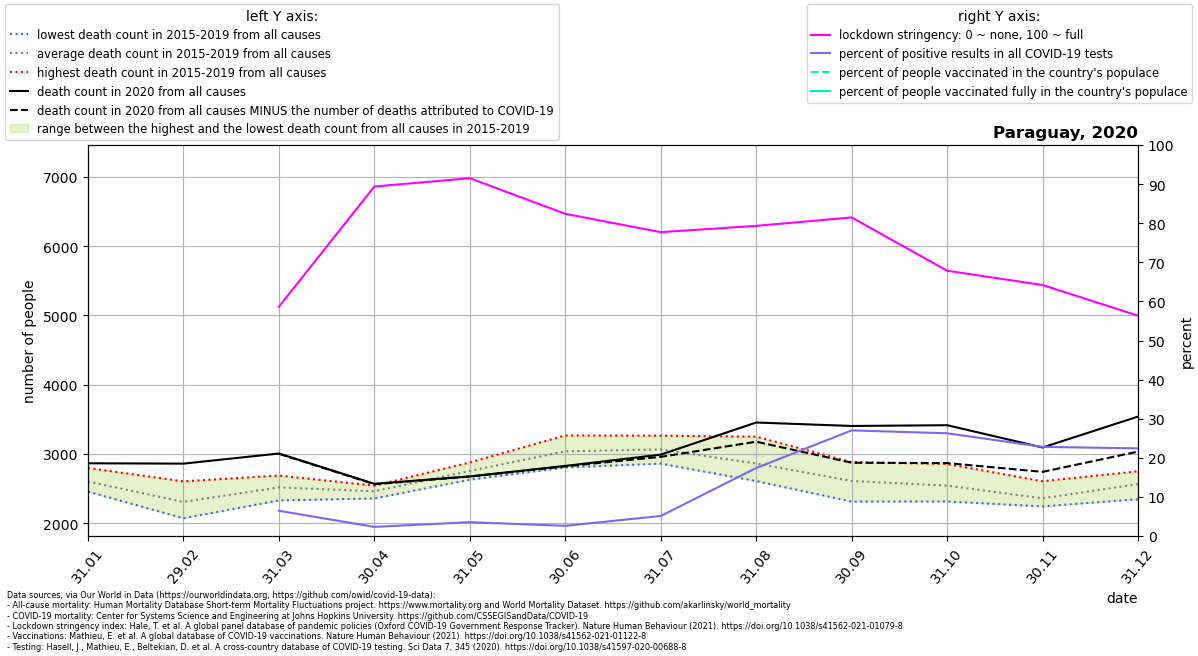

Values plotted in this chart, from the file beside it:
location, date, time, time_unit, deaths_2010_all_ages, deaths_2011_all_ages, deaths_2012_all_ages, deaths_2013_all_ages, deaths_2014_all_ages, deaths_2015_all_ages, deaths_2016_all_ages, deaths_2017_all_ages, deaths_2018_all_ages, deaths_2019_all_ages, deaths_2020_all_ages, deaths_2021_all_ages, new_deaths, new_cases_smoothed, new_tests_smoothed, stringency_index, people_vaccinated, people_fully_vaccinated, population, positive_test_percent
Paraguay, 2020-01-31, 1, monthly, , , , , , 2456, 2797, 2524, 2520, 2714, 2865, 3222, , , , , , , , 
Paraguay, 2020-02-29, 2, monthly, , , , , , 2071, 2604, 2172, 2295, 2394, 2860, 3249, , , , , , , , 
Paraguay, 2020-03-31, 3, monthly, , , , , , 2393, 2688, 2329, 2529, 2647, 3006, 4542, 3.0, 2.917, 45.17, 58.63, , , 7219641, 6.459
Paraguay, 2020-04-30, 4, monthly, , , , , , 2357, 2542, 2405, 2486, 2515, 2569, 6090, 7.0, 5.986, 256, 89.38, , , 7219641, 2.338
Paraguay, 2020-05-31, 5, monthly, , , , , , 2628, 2825, 2740, 2700, 2877, 2675, 7205, 1.0, 21.8, 615.2, 91.51, , , 7219641, 3.543
Paraguay, 2020-06-30, 6, monthly, , , , , , 2805, 3267, 2957, 2921, 3238, 2827, 6851, 6.0, 32.84, 1257, 82.41, , , 7219641, 2.612
Paraguay, 2020-07-31, 7, monthly, , , , , , 3023, 3155, 2860, 3024, 3264, 2990, 4818, 32.0, 92.7, 1808, 77.72, , , 7219641, 5.127
Paraguay, 2020-08-31, 8, monthly, , , , , , 2608, 2730, 2617, 3249, 3104, 3454, 3383, 277.0, 359.9, 2068, 79.33, , , 7219641, 17.4
Paraguay, 2020-09-30, 9, monthly, , , , , , 2436, 2598, 2312, 2818, 2882, 3404, , 531.0, 757.3, 2803, 81.48, , , 7219641, 27.02
Paraguay, 2020-10-31, 10, monthly, , , , , , 2314, 2520, 2417, 2610, 2855, 3415, , 547.0, 732, 2786, 67.86, , , 7219641, 26.28
Paraguay, 2020-11-30, 11, monthly, , , , , , 2242, 2287, 2250, 2410, 2605, 3093, , 352.0, 632.4, 2773, 64.2, , , 7219641, 22.81
Paraguay, 2020-12-31, 12, monthly, , , , , , 2469, 2347, 2528, 2750, 2729, 3540, , 506.0, 814.2, 3632, 56.36, , , 7219641, 22.42
